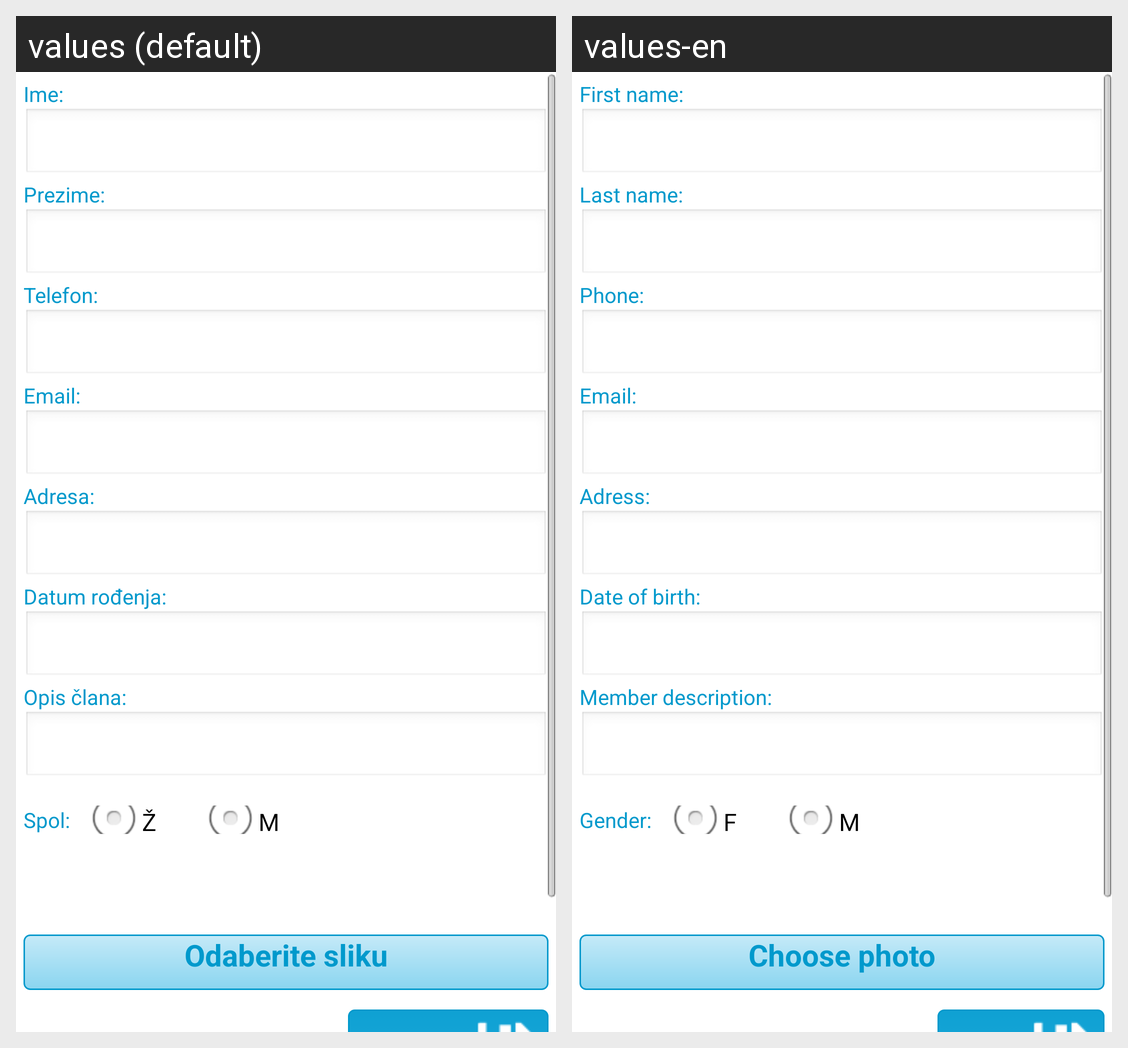

For this localized Android screen grid, give each drawn string resource with its value in every locale shown.
Android screen res/layout/clan_form.xml rendered under 2 locales, left to right: values (default), values-en. Device: Nexus 5 (rendered at 1080×1920; each locale shown at half size, 540×960, under a caption strip naming it); theme AppTheme.
Strings drawn on this screen, with the default value and each locale's value (text and hints the layout hard-codes, and strings that could not be matched under every locale, appear in the picture but are not listed):

twTxtClanIme
  values: Ime:
  values-en: First name:

twTxtClanPrezime
  values: Prezime:
  values-en: Last name:

twTxtClanTelefon
  values: Telefon:
  values-en: Phone:

twTxtClanEmail
  values: Email:
  values-en: Email:

twTxtClanAdresa
  values: Adresa:
  values-en: Adress:

twDatumRodjenja
  values: Datum rođenja:
  values-en: Date of birth:

twTxtClanOpis
  values: Opis člana:
  values-en: Member description:

twSpol
  values: Spol:
  values-en: Gender:

rbZena
  values: Ž
  values-en: F

rbMusko
  values: M
  values-en: M

btnSelectPhoto
  values: Odaberite sliku
  values-en: Choose photo
